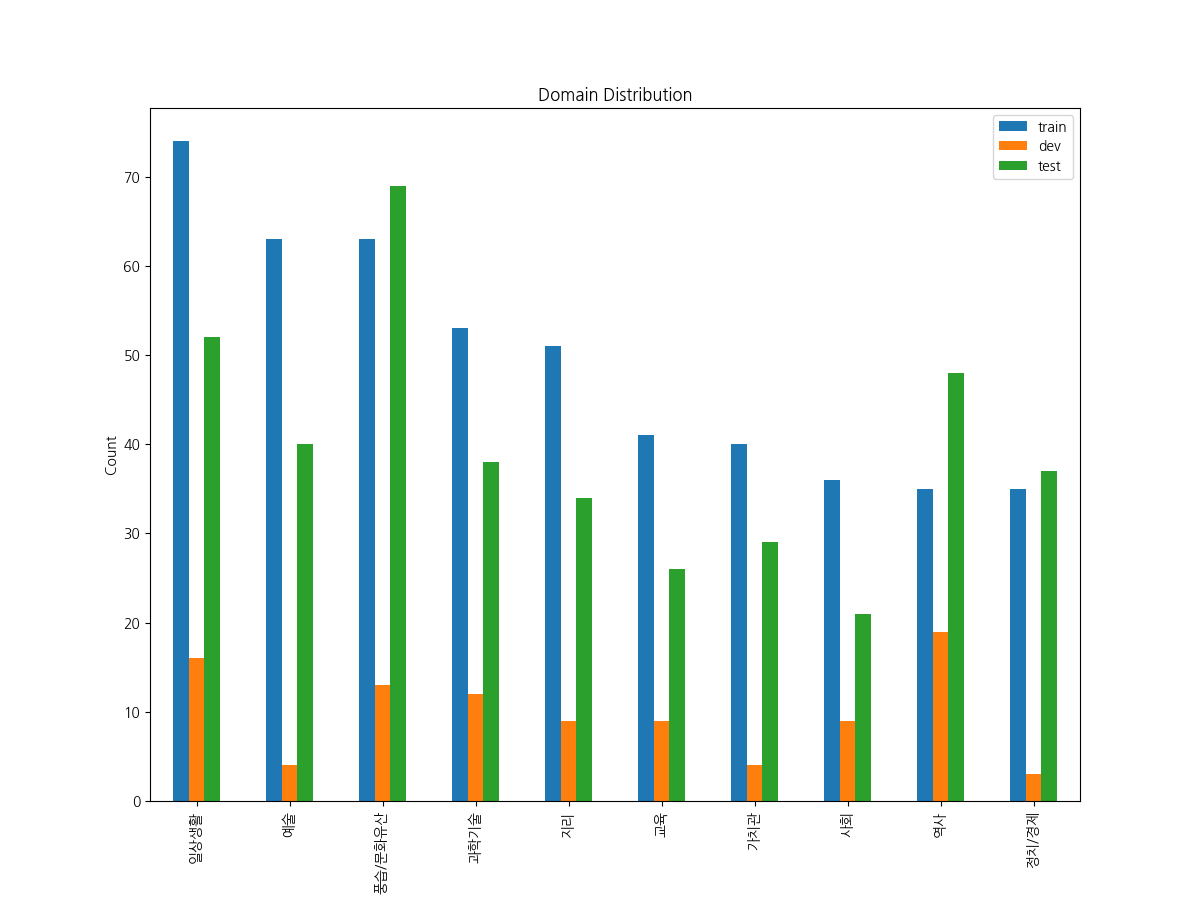

The file beside this chart, header and first rows:
, 일상생활, 예술, 풍습/문화유산, 과학기술, 지리, 교육, 가치관, 사회, 역사, 정치/경제, 총계
train, 74, 63, 63, 53, 51, 41, 40, 36, 35, 35, 491
dev, 16, 4, 13, 12, 9, 9, 4, 9, 19, 3, 98
test, 52, 40, 69, 38, 34, 26, 29, 21, 48, 37, 394
